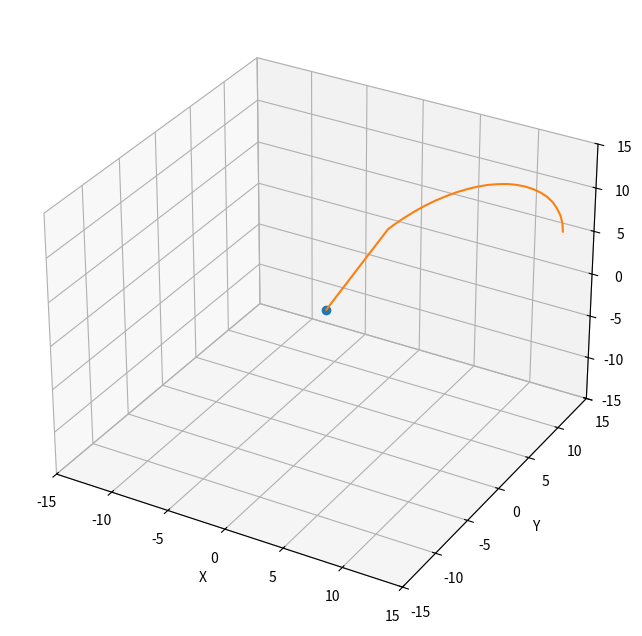

Write the Python code that produced this figure.
import numpy as np
from scipy.integrate import odeint
import matplotlib.pyplot as plt
import mpl_toolkits.mplot3d.axes3d as p3
from matplotlib.animation import FuncAnimation

#переменная величина
t = np.linspace (0, 4, 4000)

#начальные значения
x0 = 10
v_x0 = 0
 
y0 = 20
v_y0 = -10

z0 = 0
v_z0 = 10**3

s0 = x0, v_x0, y0, v_y0, z0, v_z0

q = 1.6 * 10 ** (-19) #заряд
m = 9.1 * 10 ** (-31) #масса электрона
mu = 1.26 * 10 ** (-6) #магнитная постоянная
mu_d = 2 * 10 ** 2 #магнитный момент диополя
edge = 15

def move_func (s, t):
    x, v_x, y, v_y, z, v_z = s

    Bx = 3 * x * z * mu_d * mu / (x**2 + y**2 + z**2) ** (5/2)
    By = (3 * y * z * mu_d) * mu / (x**2 + y**2 + z**2) ** (5/2)
    Bz = (2 * z**2 - x**2 - y**2) * mu_d * mu / (x**2 + y**2 + z**2) ** (5/2)
    
    dxdt = v_x
    dv_xdt = q / m * (v_y * Bz - By * v_z)

    dydt = v_y
    dv_ydt = q / m * (v_z * Bx - Bz * v_x)

    dzdt = v_z
    dv_zdt = q / m * (v_x * By - Bx * v_y)

    return dxdt, dv_xdt, dydt, dv_ydt, dzdt, dv_zdt

sol = odeint(move_func, s0, t)

x = sol[:, 0]
y = sol[:, 2]
z = sol[:, 4]

fig = plt.figure(figsize=(8, 8))

ax = fig.add_subplot(111, projection='3d')

ax.set_xlim([-edge, edge])
ax.set_ylim([-edge, edge])
ax.set_zlim([-edge, edge])
ax.set_xlabel("X")
ax.set_ylabel("Y")
ax.set_zlabel("Z")

ball, = plt.plot([], [], [], 'o', color='r')
line, = ax.plot([], [], [], 'o', lw=2)

def init():
   #ball.set_data([], [])
    #ball.set_3d_properties([])

    line.set_data([], [])
    line.set_3d_properties([])
    return line, 


def update(frame):
   # ball.set_data([x[frame]], [y[frame]])
    #ball.set_3d_properties(z[frame])
    
    line.set_data([x[frame]], [y[frame]])
    line.set_3d_properties(z[frame])
    return line,

ax.plot(sol[:, 0], sol [:, 2], sol [:, 4])
ani = FuncAnimation(fig, update, frames=200, interval=1)
ani.save('test.gif')
